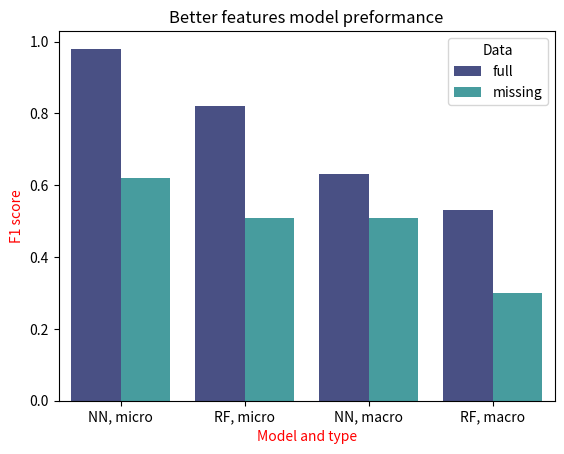

Python code for this plot: (Note: this script raises an exception after producing the figure.)
import pandas as pd
import seaborn as sns
import matplotlib.pyplot as plt

def plot_model_pref(folder="plots", name="Model preformance", bf=False):
    df = pd.DataFrame([[0.98, "full", "NN, micro"], [0.83, "full", "RF, micro"],
                       [0.64, "missing", "NN, micro"], [0.5, "missing", "RF, micro"],
                       [0.59, "full", "NN, macro"], [0.5, "full", "RF, macro"],
                       [0.51, "missing", "NN, macro"], [0.3, "missing", "RF, macro"]
                       ],
                      columns=["F1 score", "Data", "Model and type"])
    df_better_feat = pd.DataFrame([[0.98, "full", "NN, micro"], [0.82, "full", "RF, micro"],
                       [0.62, "missing", "NN, micro"], [0.51, "missing", "RF, micro"],
                       [0.63, "full", "NN, macro"], [0.53, "full", "RF, macro"],
                       [0.51, "missing", "NN, macro"], [0.3, "missing", "RF, macro"]
                       ],
                      columns=["F1 score", "Data", "Model and type"])
    df_dict = {True: df_better_feat, False: df}
    fig, ax = plt.subplots()
    ax = sns.barplot(data=df_dict[bf], y="F1 score", x="Model and type", hue="Data", palette="mako")
    ax.set_xlabel(color='r', xlabel="Model and type")
    ax.set_ylabel(color='r', ylabel="F1 score")
    ax.set_title(name)
    plt.savefig(f"{folder}/{name}.png")

if __name__ == "__main__":
    plot_model_pref(bf= True, name="Better features model preformance")
    plot_model_pref()